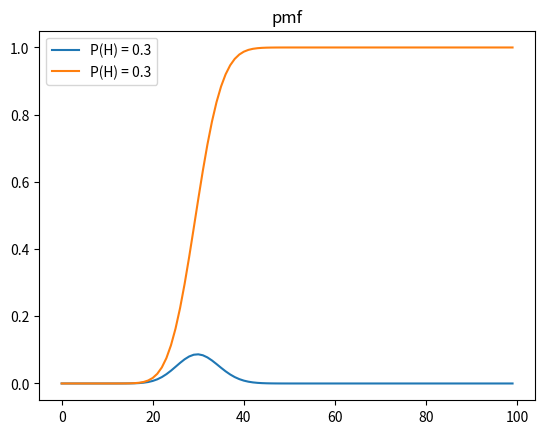

Write the Python code that produced this figure.
import matplotlib.pyplot as plt
import math
x = []
p = 0.3
n = 100
def ncr(n,r):
    return math.factorial(n)/math.factorial(n-r)/math.factorial(r)
for i in range(n):
    x.append(ncr(n,i)*p**i*(1-p)**(n-i))
plt.figure("Binmonal p =  "+str(p))
plt.title('pmf')
plt.plot(range(n), x, label = 'P(H) = '+str(p))
plt.legend()
c = [] 
for i in range(len(x)):
    c.append(sum(x[:i+1]))
plt.figure("Binmonal p =  "+str(p))
plt.plot(c, label = 'P(H) = '+str(p))
plt.legend()
plt.show()
